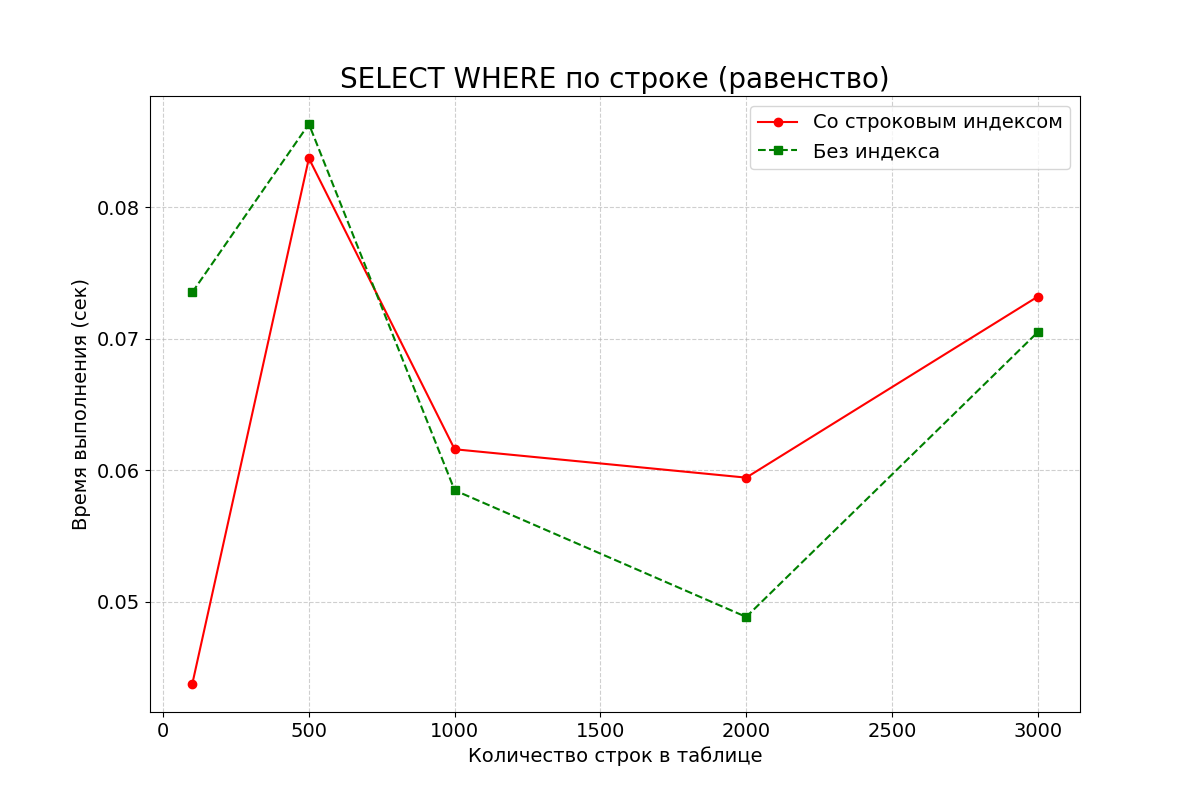

The table this chart was drawn from, first rows:
row_count, with_index, without_index
100, 0.04376, 0.07352
500, 0.08371, 0.08632
1000, 0.0616, 0.05848
2000, 0.05944, 0.04886
3000, 0.0732, 0.0705
